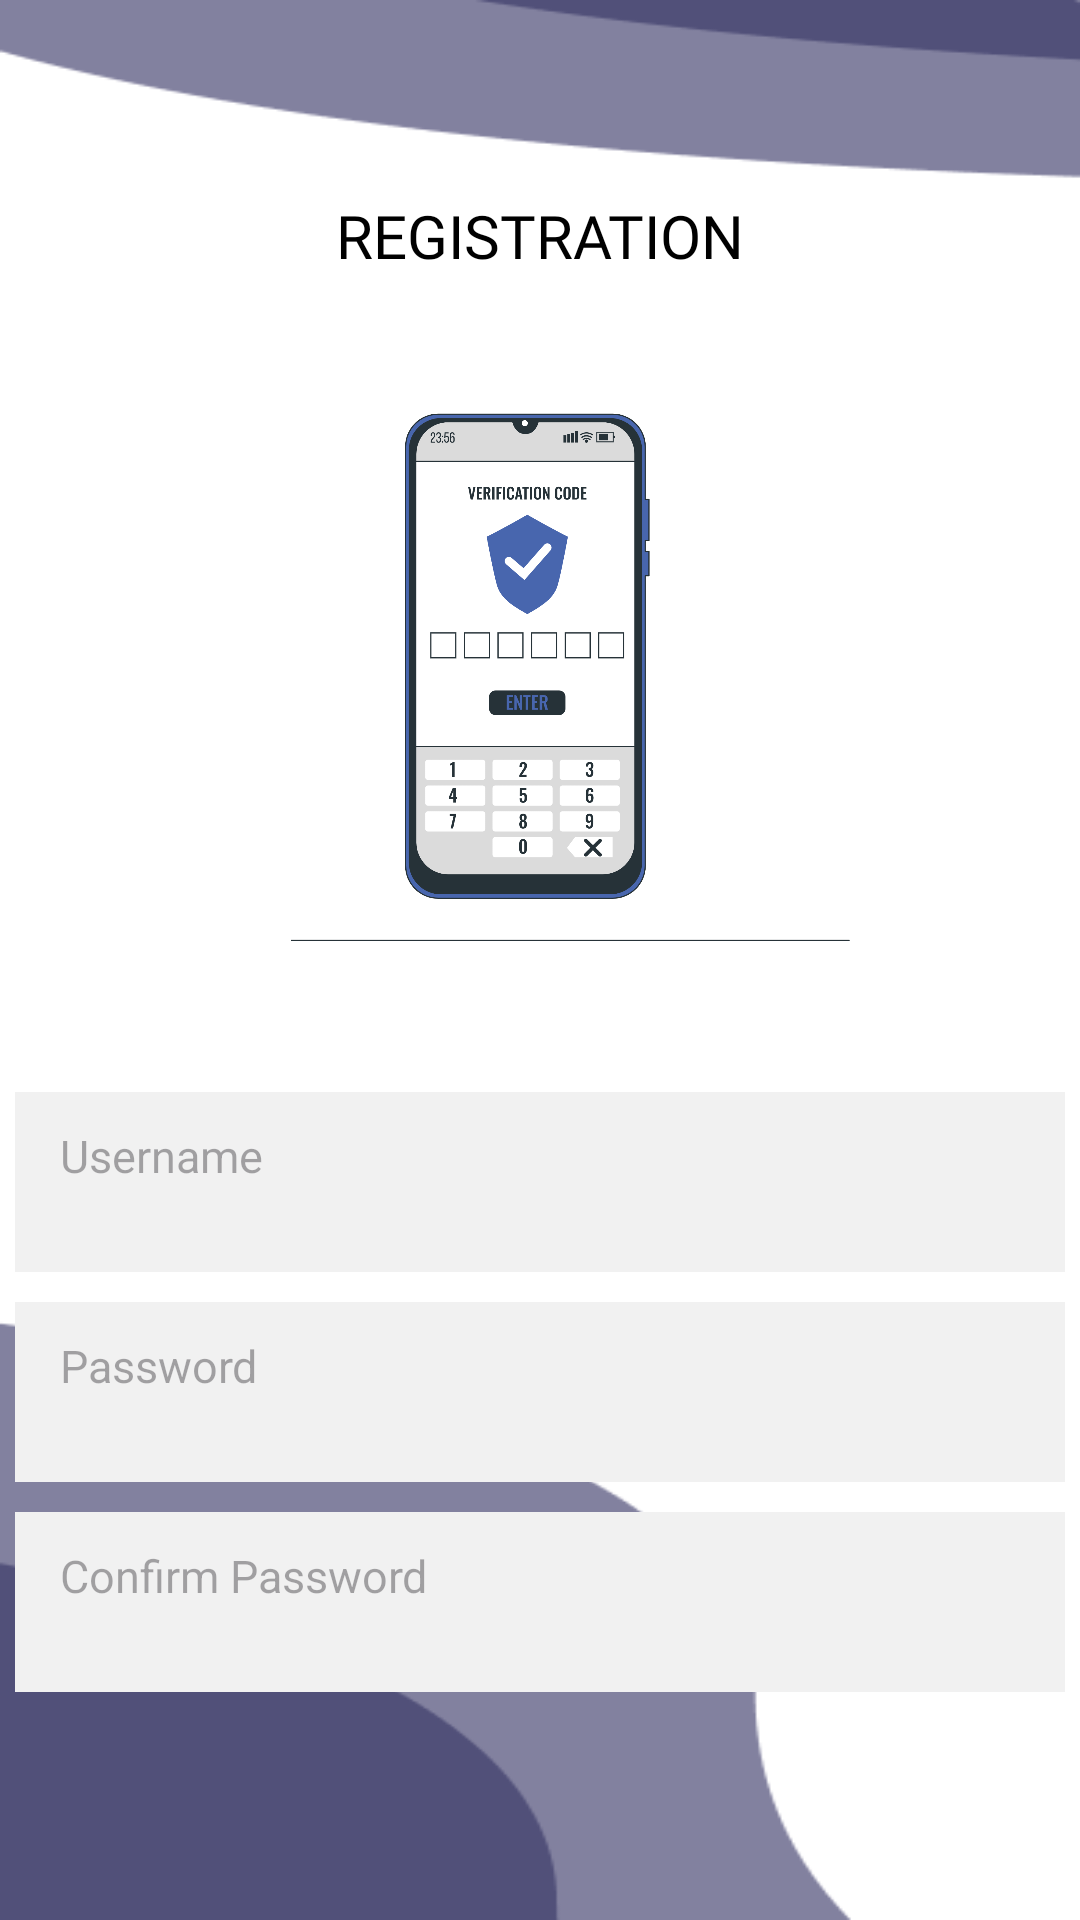

Here is an Android app screen rendered from its layout file. Give the layout XML and the strings, colors and styles it references.
<!-- AndroidManifest.xml: application theme Theme.TokoBuku -->
<!-- res/layout/fragment_register.xml -->
<?xml version="1.0" encoding="utf-8"?>
<androidx.constraintlayout.widget.ConstraintLayout xmlns:android="http://schemas.android.com/apk/res/android"
    xmlns:app="http://schemas.android.com/apk/res-auto"
    xmlns:tools="http://schemas.android.com/tools"
    android:layout_width="match_parent"
    android:layout_height="match_parent"
    tools:context=".ui.RegisterFragment"
    android:background="@drawable/background">

        <TextView
            android:id="@+id/txt_1r"
            android:layout_width="wrap_content"
            android:layout_height="wrap_content"
            android:paddingTop="65dp"
            android:text="REGISTRATION"
            app:layout_constraintTop_toTopOf="parent"
            app:layout_constraintStart_toStartOf="parent"
            app:layout_constraintEnd_toEndOf="parent"
            android:fontFamily="@font/playfairdisplaysemibold"
            android:textColor="@color/black"
            android:textSize="20sp" />

        <ImageView
            android:id="@+id/img_2r"
            android:layout_width="300dp"
            android:layout_height="200dp"
            android:layout_marginTop="32dp"
            android:src="@drawable/phone"
            app:layout_constraintEnd_toEndOf="parent"
            app:layout_constraintHorizontal_bias="0.666"
            app:layout_constraintStart_toStartOf="parent"
            app:layout_constraintTop_toBottomOf="@id/txt_1r" />

        <TextView
            android:id="@+id/txt_3r"
            android:layout_width="wrap_content"
            android:layout_height="60dp"
            app:layout_constraintTop_toBottomOf="@id/img_2r"
            android:hint="Username"
            android:paddingLeft="15sp"
            android:paddingTop="11dp"
            android:textSize="15sp"
            android:layout_marginTop="40dp"
            app:layout_constraintWidth="350dp"
            android:background="@color/shape"
            app:layout_constraintStart_toStartOf="parent"
            app:layout_constraintEnd_toEndOf="parent"
            android:inputType="textEmailAddress"/>
        <TextView
            android:id="@+id/txt_4r"
            android:layout_width="wrap_content"
            android:layout_height="60dp"
            app:layout_constraintTop_toBottomOf="@id/txt_3r"
            android:hint="Password"
            android:paddingLeft="15sp"
            android:paddingTop="11dp"
            android:textSize="15sp"
            android:layout_marginTop="10dp"
            app:layout_constraintWidth="350dp"
            android:background="@color/shape"
            app:layout_constraintStart_toStartOf="parent"
            app:layout_constraintEnd_toEndOf="parent"
            android:inputType="textPassword"/>

        <TextView
            android:id="@+id/txt_5r"
            android:layout_width="wrap_content"
            android:layout_height="60dp"
            app:layout_constraintTop_toBottomOf="@id/txt_4r"
            android:hint="Confirm Password"
            android:paddingLeft="15sp"
            android:paddingTop="11dp"
            android:textSize="15sp"
            android:layout_marginTop="10dp"
            app:layout_constraintWidth="350dp"
            android:background="@color/shape"
            app:layout_constraintStart_toStartOf="parent"
            app:layout_constraintEnd_toEndOf="parent"
            android:inputType="textPassword"/>

        <Button
            android:id="@+id/btn_1r"
            android:layout_width="wrap_content"
            android:layout_height="55dp"
            app:layout_constraintTop_toBottomOf="@id/txt_5r"
            android:layout_marginTop="75dp"
            android:text="Register"
            app:layout_constraintWidth="300dp"
            android:textColor="@color/black"
            android:textSize="20dp"
            android:onClick="onClickButton"
            app:layout_constraintEnd_toEndOf="parent"
            app:layout_constraintStart_toStartOf="parent"/>

</androidx.constraintlayout.widget.ConstraintLayout>
<!-- resources referenced by this layout -->
<resources>
  <color name="black">#FF000000</color>
  <color name="shape">#F1F1F1</color>
  <!-- drawable background: png bitmap (drawable, 7328 bytes) -->
  <!-- drawable phone: png bitmap (drawable, 175570 bytes) -->
  <style name="Theme.TokoBuku" parent="Base.Theme.TokoBuku" />
  <style name="Base.Theme.TokoBuku" parent="Theme.Material3.DayNight.NoActionBar">
          
          
      </style>
</resources>
